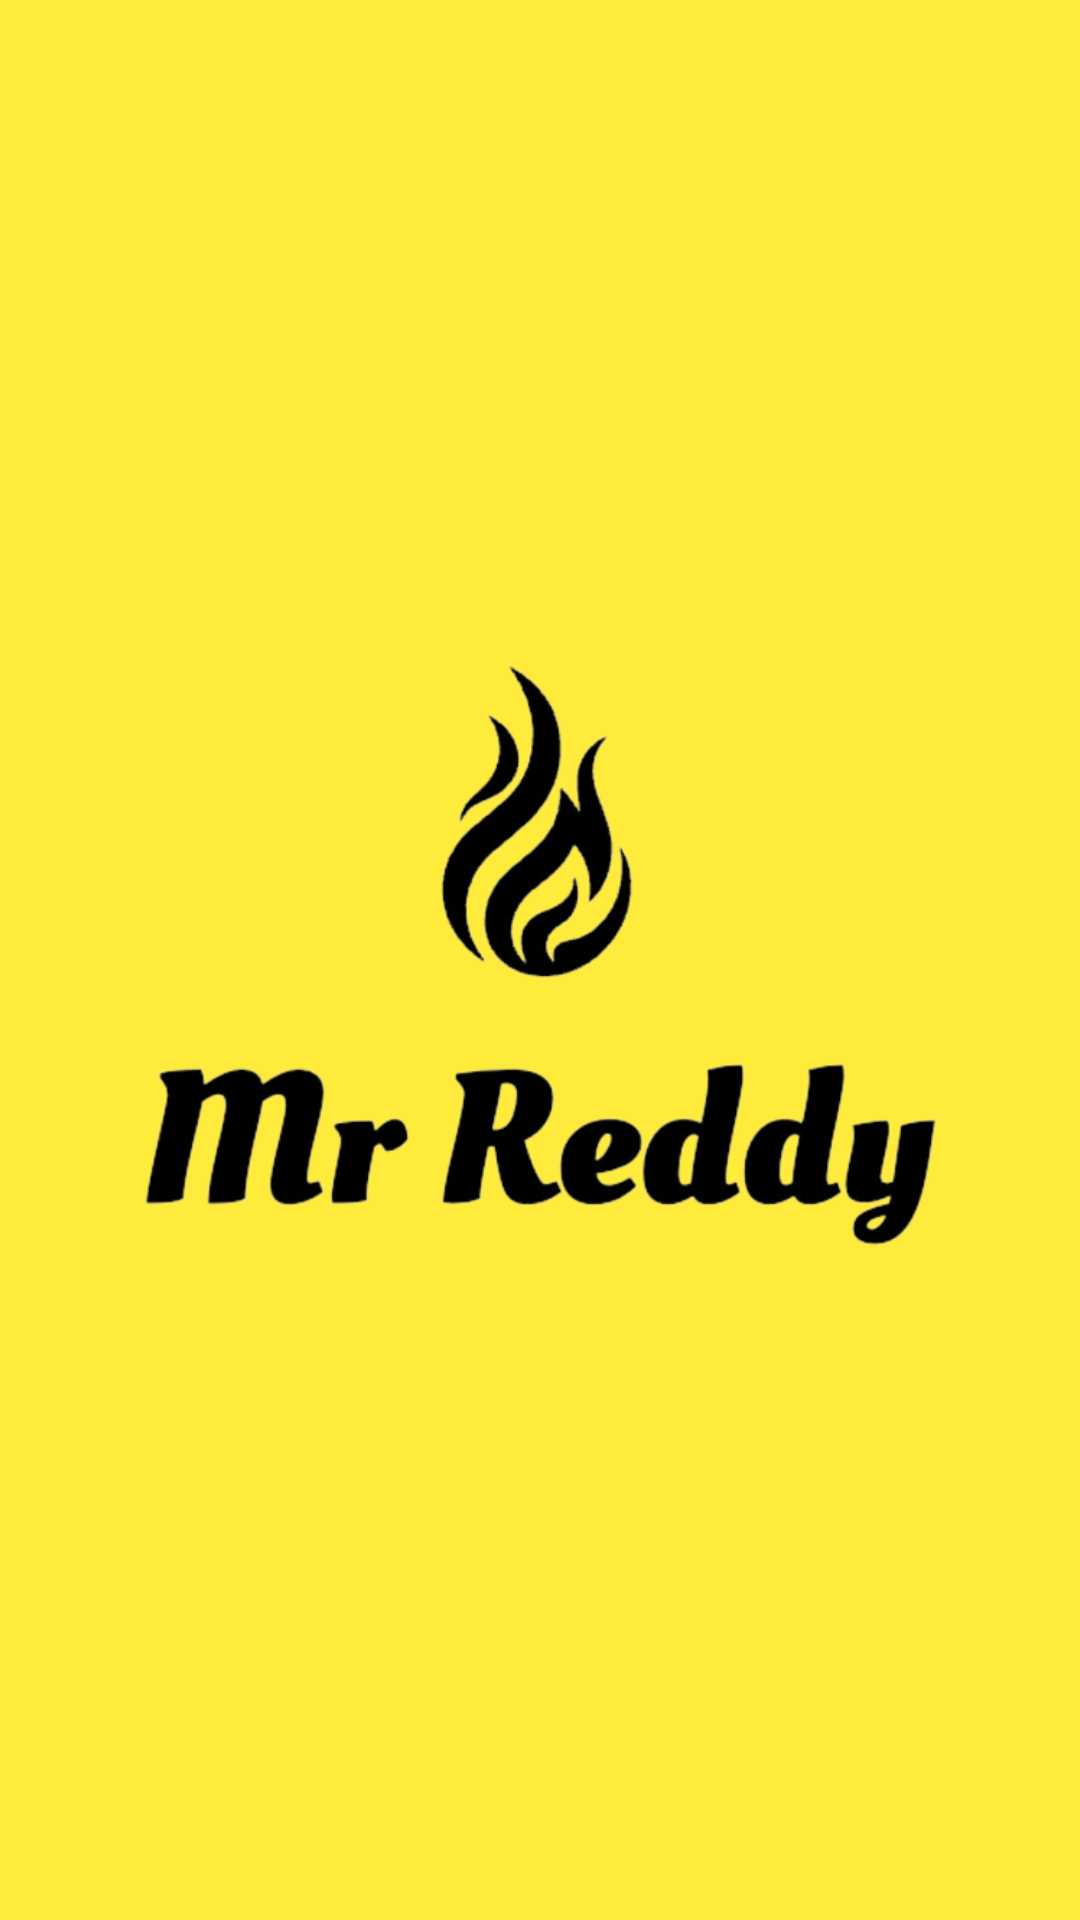

Here is an Android app screen rendered from its layout file. Give the layout XML and the strings, colors and styles it references.
<!-- AndroidManifest.xml: application theme Theme.Databaseconnected -->
<!-- res/layout/activity_main.xml -->
<?xml version="1.0" encoding="utf-8"?>
<LinearLayout xmlns:android="http://schemas.android.com/apk/res/android"
    xmlns:app="http://schemas.android.com/apk/res-auto"
    xmlns:tools="http://schemas.android.com/tools"
    android:layout_width="match_parent"

    android:background="#FFEB3B"
    android:layout_height="match_parent"
    tools:context=".MainActivity">
    <ImageView
        android:layout_width="wrap_content"
        android:layout_height="wrap_content"
        android:src="@drawable/mrlogo"
        android:layout_margin="40dp"
        android:layout_gravity="center"/>


</LinearLayout>
<!-- resources referenced by this layout -->
<resources>
  <!-- drawable mrlogo: png bitmap (drawable, 85033 bytes) -->
  <style name="Theme.Databaseconnected" parent="Base.Theme.Databaseconnected" />
  <style name="Base.Theme.Databaseconnected" parent="Theme.Material3.DayNight.NoActionBar">
          
          
      </style>
</resources>
